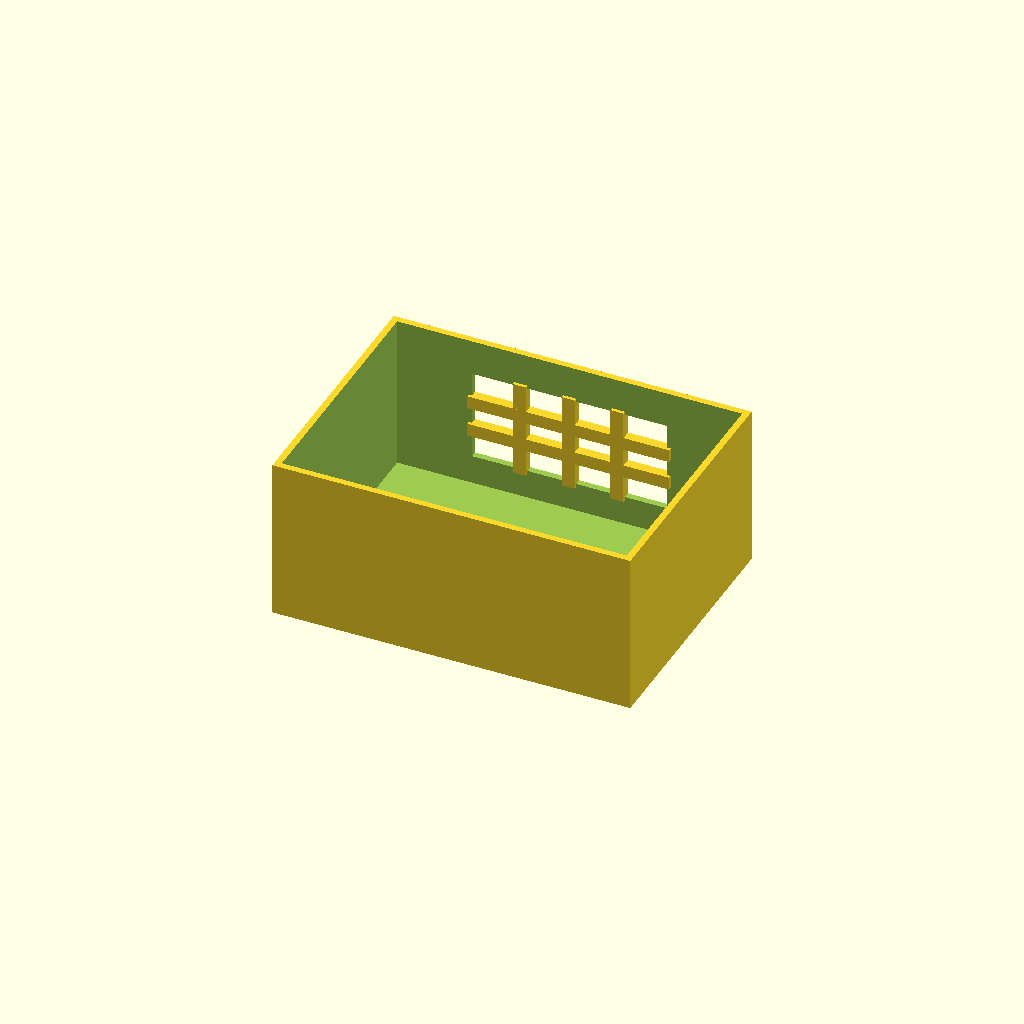
Cell 1 — every parameter at its default value.
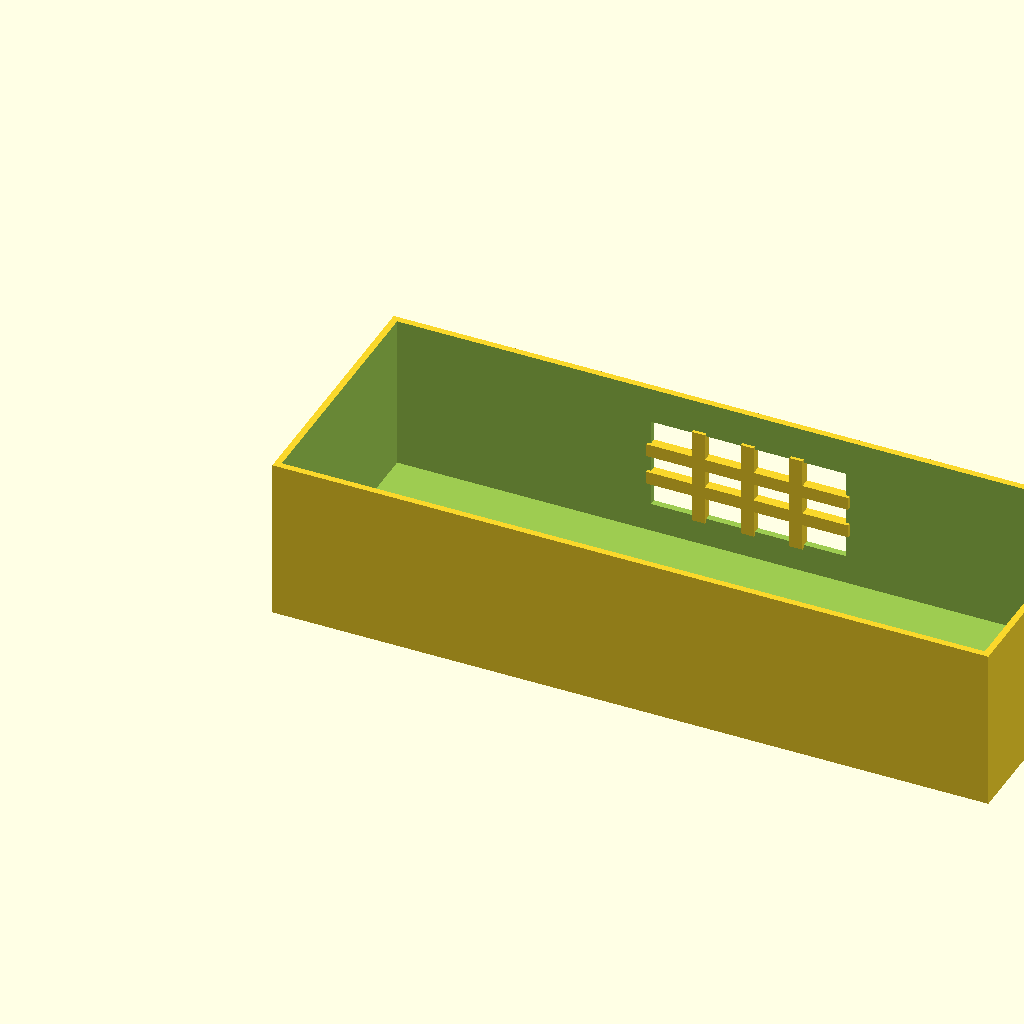
Cell 2: box_l = 220 (everything else at default).
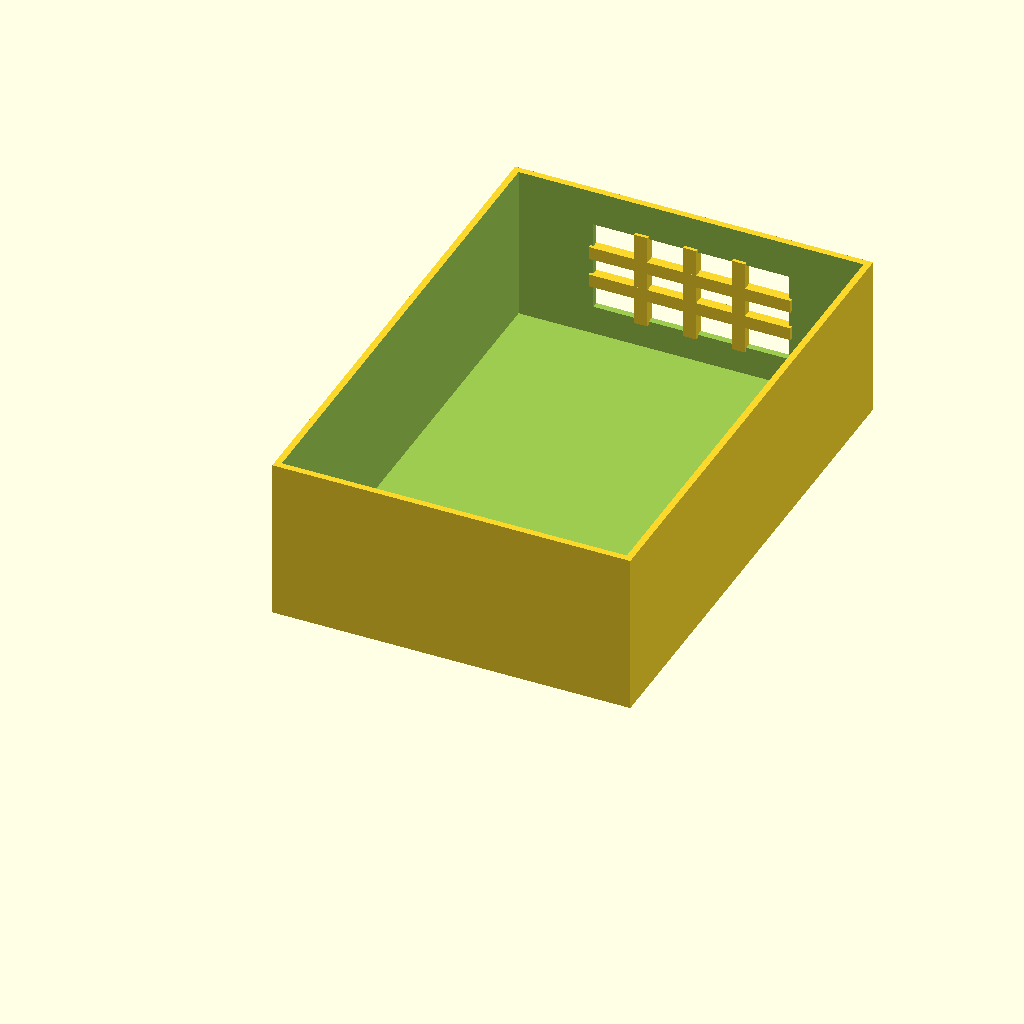
Cell 3: box_w = 160 (everything else at default).
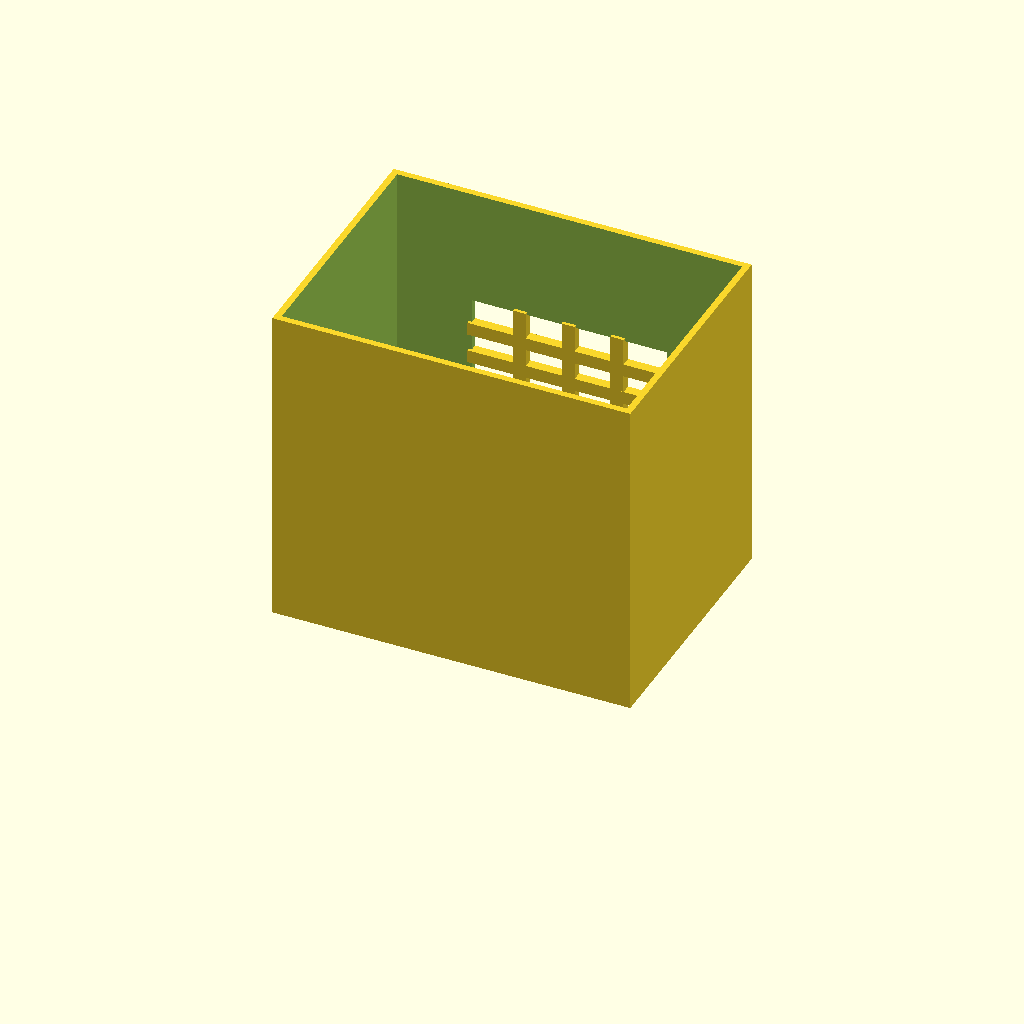
Cell 4: the same model with box_h = 100.
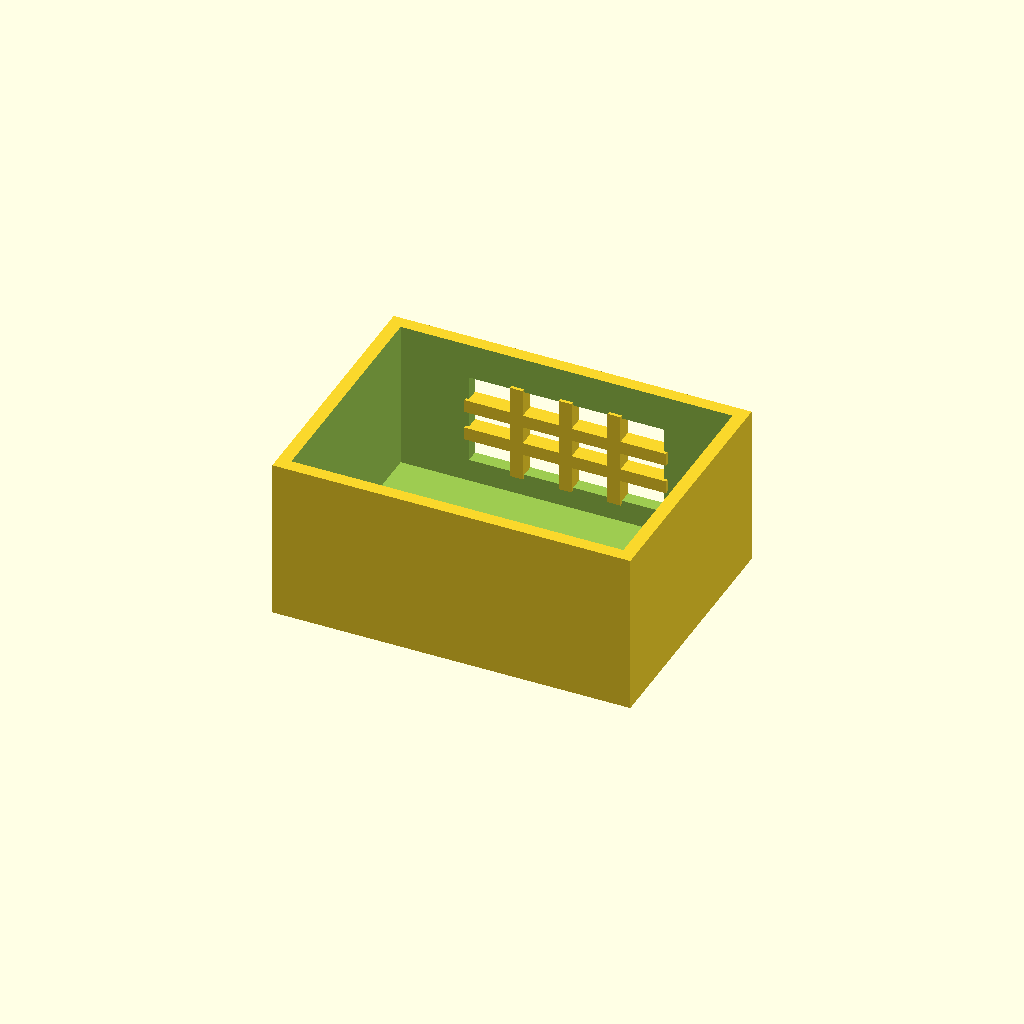
Cell 5 — wall_t set to 4, the other parameters unchanged.
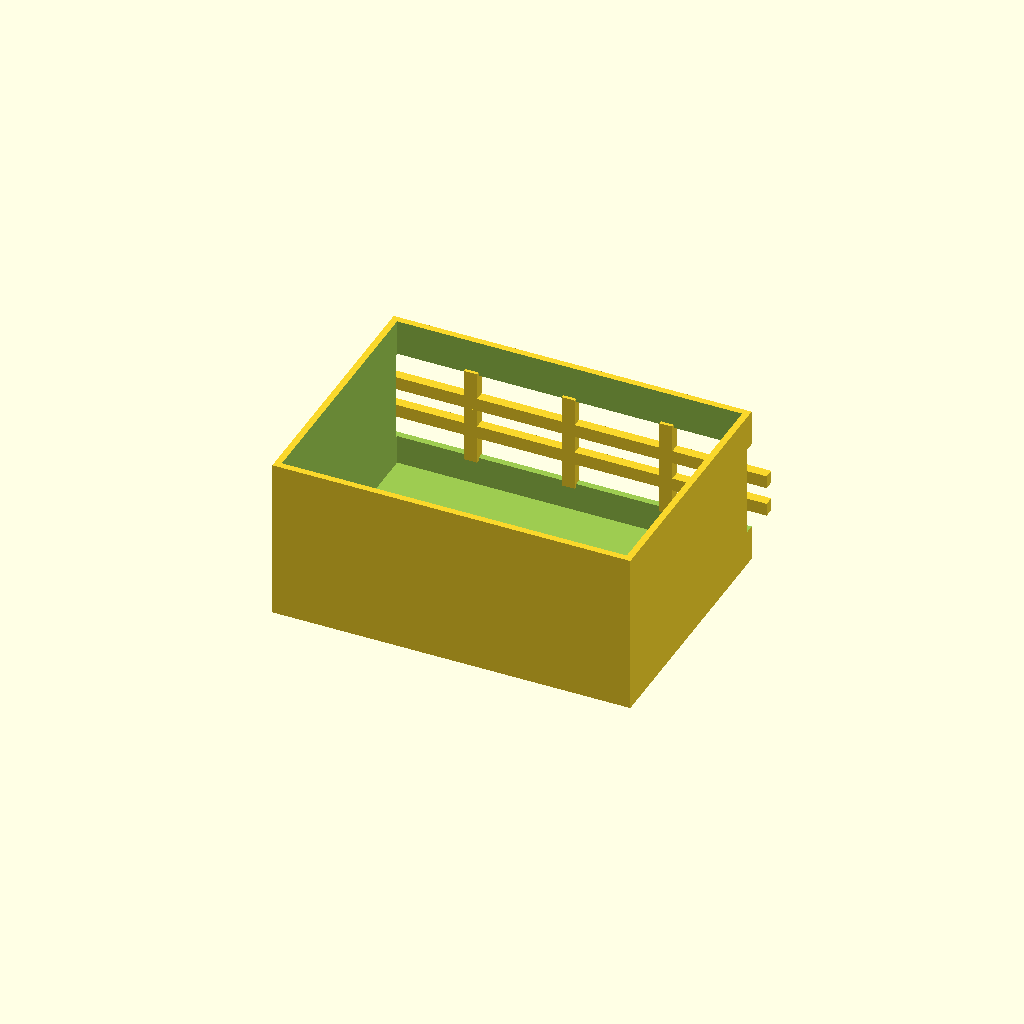
Cell 6: win_l = 120 (everything else at default).
One fixed orthographic camera (rotation 55°, 0°, 25°; colour scheme Cornfield) for every cell.
Source of the model, optional_data/data/solid2/ventbox/part_0106.scad:
$fn = 32;

// ----------------------------------------------------------------------
// Vent box: crossgrid enclosure
// ----------------------------------------------------------------------

// --- parameters (mm) ---
box_l = 110;              // box length, X
box_w = 80;               // box width, Y
box_h = 50;               // box height, Z
wall_t = 2;               // shell wall thickness
win_l = 60;               // vent window width, X
win_h = 28;               // vent window height, Z
bar_w = 4;                // grid bar width
n_v = 3;                  // vertical bar count
n_h = 2;                  // horizontal bar count

win_z0 = (box_h - win_h) / 2;  // window lower edge Z
v_step = win_l / (n_v + 1);  // vertical bar step
h_step = win_h / (n_h + 1);  // horizontal bar step

difference() {
  union() {
    difference() {
      cube([box_l, box_w, box_h]);
  translate([wall_t, wall_t, wall_t])
    cube([box_l - 2 * wall_t, box_w - 2 * wall_t, box_h]);
  translate([(box_l - win_l) / 2, box_w - wall_t - 1, win_z0])
    cube([win_l, wall_t + 2, win_h]);
    }
    for (i = [1 : n_v])
      translate([(box_l - win_l) / 2 + i * v_step - bar_w / 2,
                 box_w - wall_t - 1, win_z0 - 1])
        cube([bar_w, wall_t + 1, win_h + 2]);
    for (i = [1 : n_h])
      translate([(box_l - win_l) / 2 - 1, box_w - wall_t - 1,
                 win_z0 + i * h_step - bar_w / 2])
        cube([win_l + 2, wall_t + 1, bar_w]);
  }
}
Customizer parameters (derived from the source; name, type, default, range or options):
box_l: number, default 110
box_w: number, default 80
box_h: number, default 50
wall_t: number, default 2
win_l: number, default 60
win_h: number, default 28
bar_w: number, default 4
n_v: number, default 3
n_h: number, default 2
